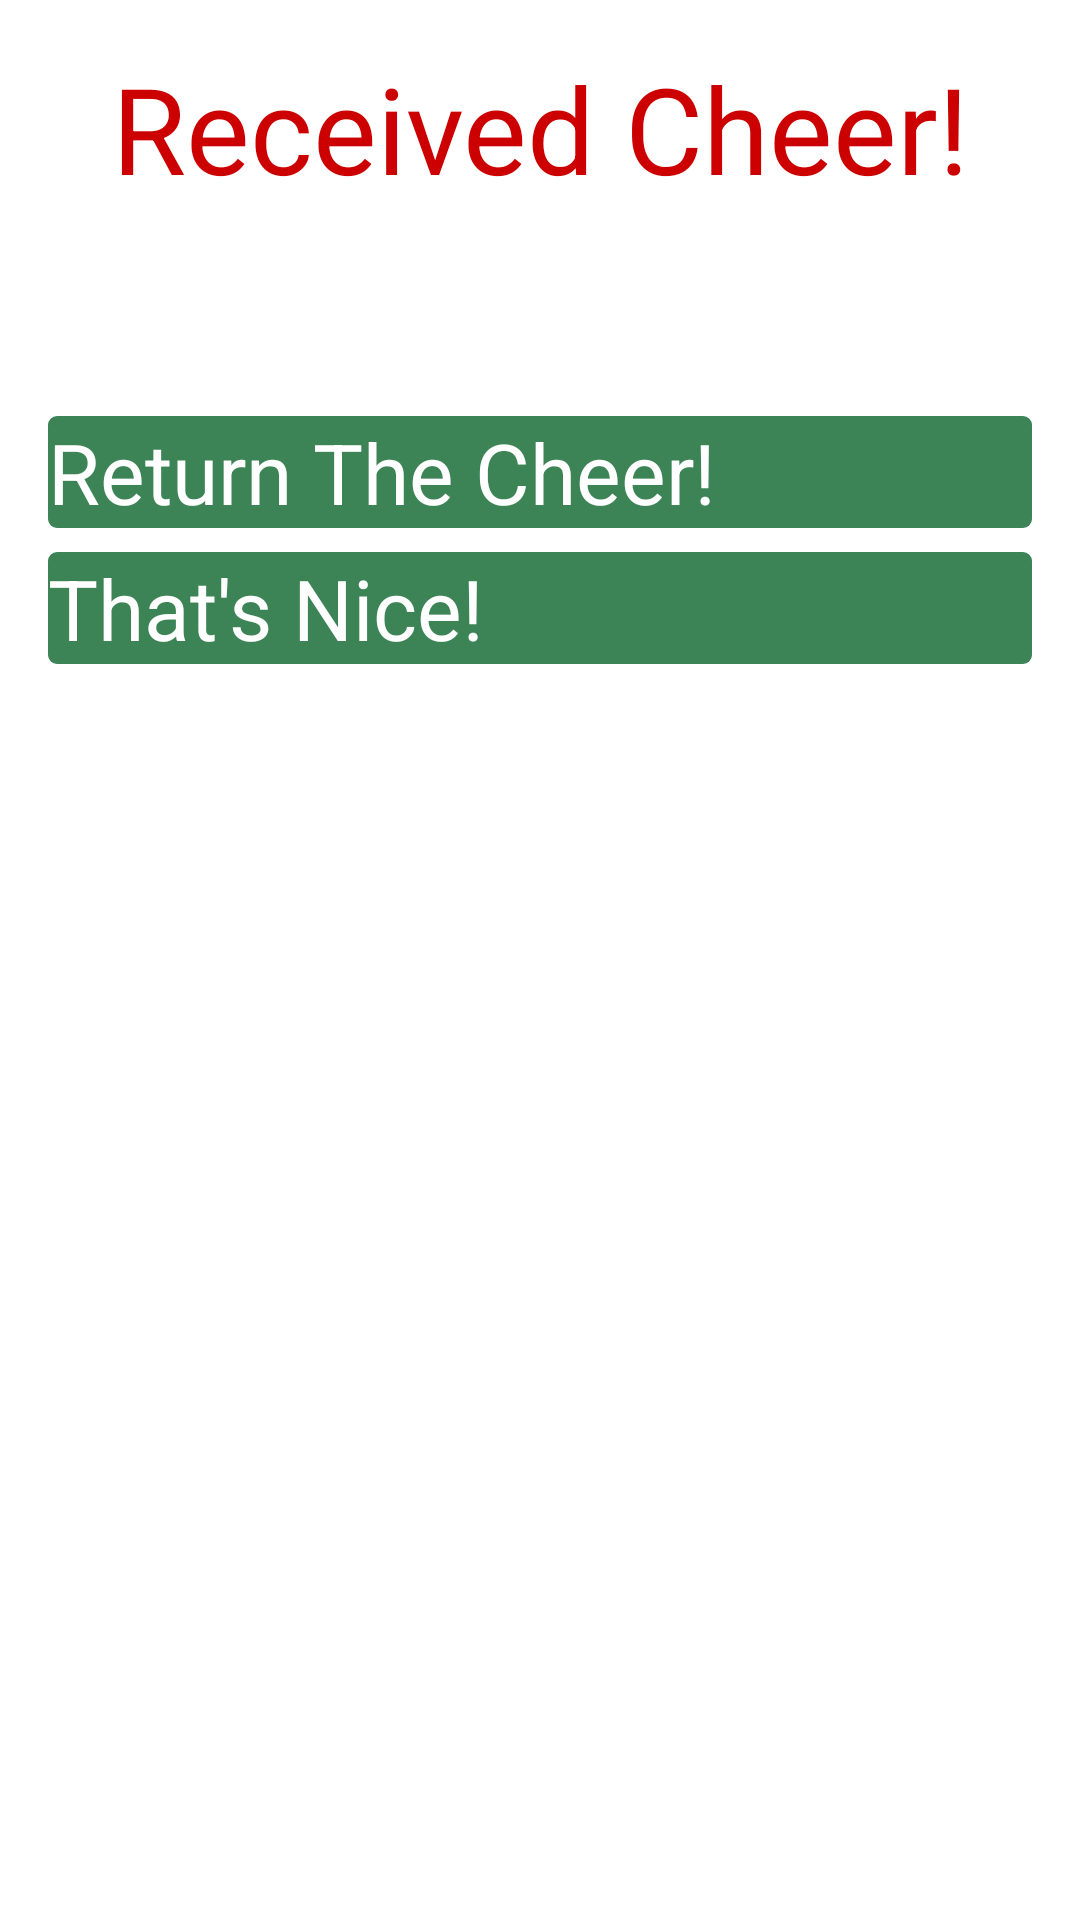

Android layout source for this screen:
<!-- AndroidManifest.xml: activity theme DialogTheme -->
<!-- res/layout/activity_received_cheer.xml -->
<?xml version="1.0" encoding="utf-8"?>
<LinearLayout xmlns:android="http://schemas.android.com/apk/res/android"
    android:orientation="vertical"
    android:layout_width="match_parent"
    android:layout_height="wrap_content"
    android:layout_gravity="center_vertical"
    android:background="@android:color/white"
    android:layout_margin="40dp"
    android:padding="16dp">

    <TextView
        android:id="@+id/received_cheer_title"
        android:layout_width="match_parent"
        android:layout_height="wrap_content"
        android:gravity="center_horizontal"
        android:text="@string/received_cheer_title"
        android:textSize="40sp"
        android:textColor="@android:color/holo_red_dark"/>

    <TextView
        android:id="@+id/cheer_message"
        android:layout_width="match_parent"
        android:layout_height="wrap_content"
        android:layout_marginTop="16dp"
        android:gravity="center_horizontal"
        android:textSize="28sp"
        android:textColor="@android:color/black"/>

    <Button
        android:id="@+id/return_cheer_button"
        android:layout_width="match_parent"
        android:layout_height="wrap_content"
        android:layout_marginTop="16dp"
        android:layout_gravity="center_horizontal"
        android:background="@drawable/button_bg"
        android:text="@string/return_cheer_button"
        android:textSize="28sp"
        android:textColor="@android:color/white"
        android:textAllCaps="false"/>

    <Button
        android:id="@+id/decline_return_cheer_button"
        android:layout_width="match_parent"
        android:layout_height="wrap_content"
        android:layout_marginTop="8dp"
        android:layout_gravity="center_horizontal"
        android:background="@drawable/button_bg"
        android:text="@string/decline_return_cheer_button"
        android:textSize="28sp"
        android:textColor="@android:color/white"
        android:textAllCaps="false"/>

</LinearLayout>
<!-- resources referenced by this layout -->
<resources>
  <!-- drawable button_bg (drawable) -->
  <?xml version="1.0" encoding="utf-8"?>
  <shape xmlns:android="http://schemas.android.com/apk/res/android"
      android:shape="rectangle">
  
      <solid android:color="@color/christmas_green" />
      <corners android:radius="3dp" />
  
  </shape>
  <string name="decline_return_cheer_button">That\'s Nice!</string>
  <string name="received_cheer_title">Received Cheer!</string>
  <string name="return_cheer_button">Return The Cheer!</string>
  <style name="DialogTheme">
          <item name="android:windowBackground">@android:color/transparent</item>
          <item name="android:colorBackgroundCacheHint">@null</item>
          <item name="android:windowIsTranslucent">true</item>
          <item name="android:windowAnimationStyle">@android:style/Animation</item>
          <item name="android:windowNoTitle">true</item>
          <item name="android:windowContentOverlay">@null</item>
          <item name="android:backgroundDimEnabled">true</item>
          <item name="android:textColor">@android:color/black</item>
      </style>
  <color name="christmas_green">#3C8456</color>
</resources>
